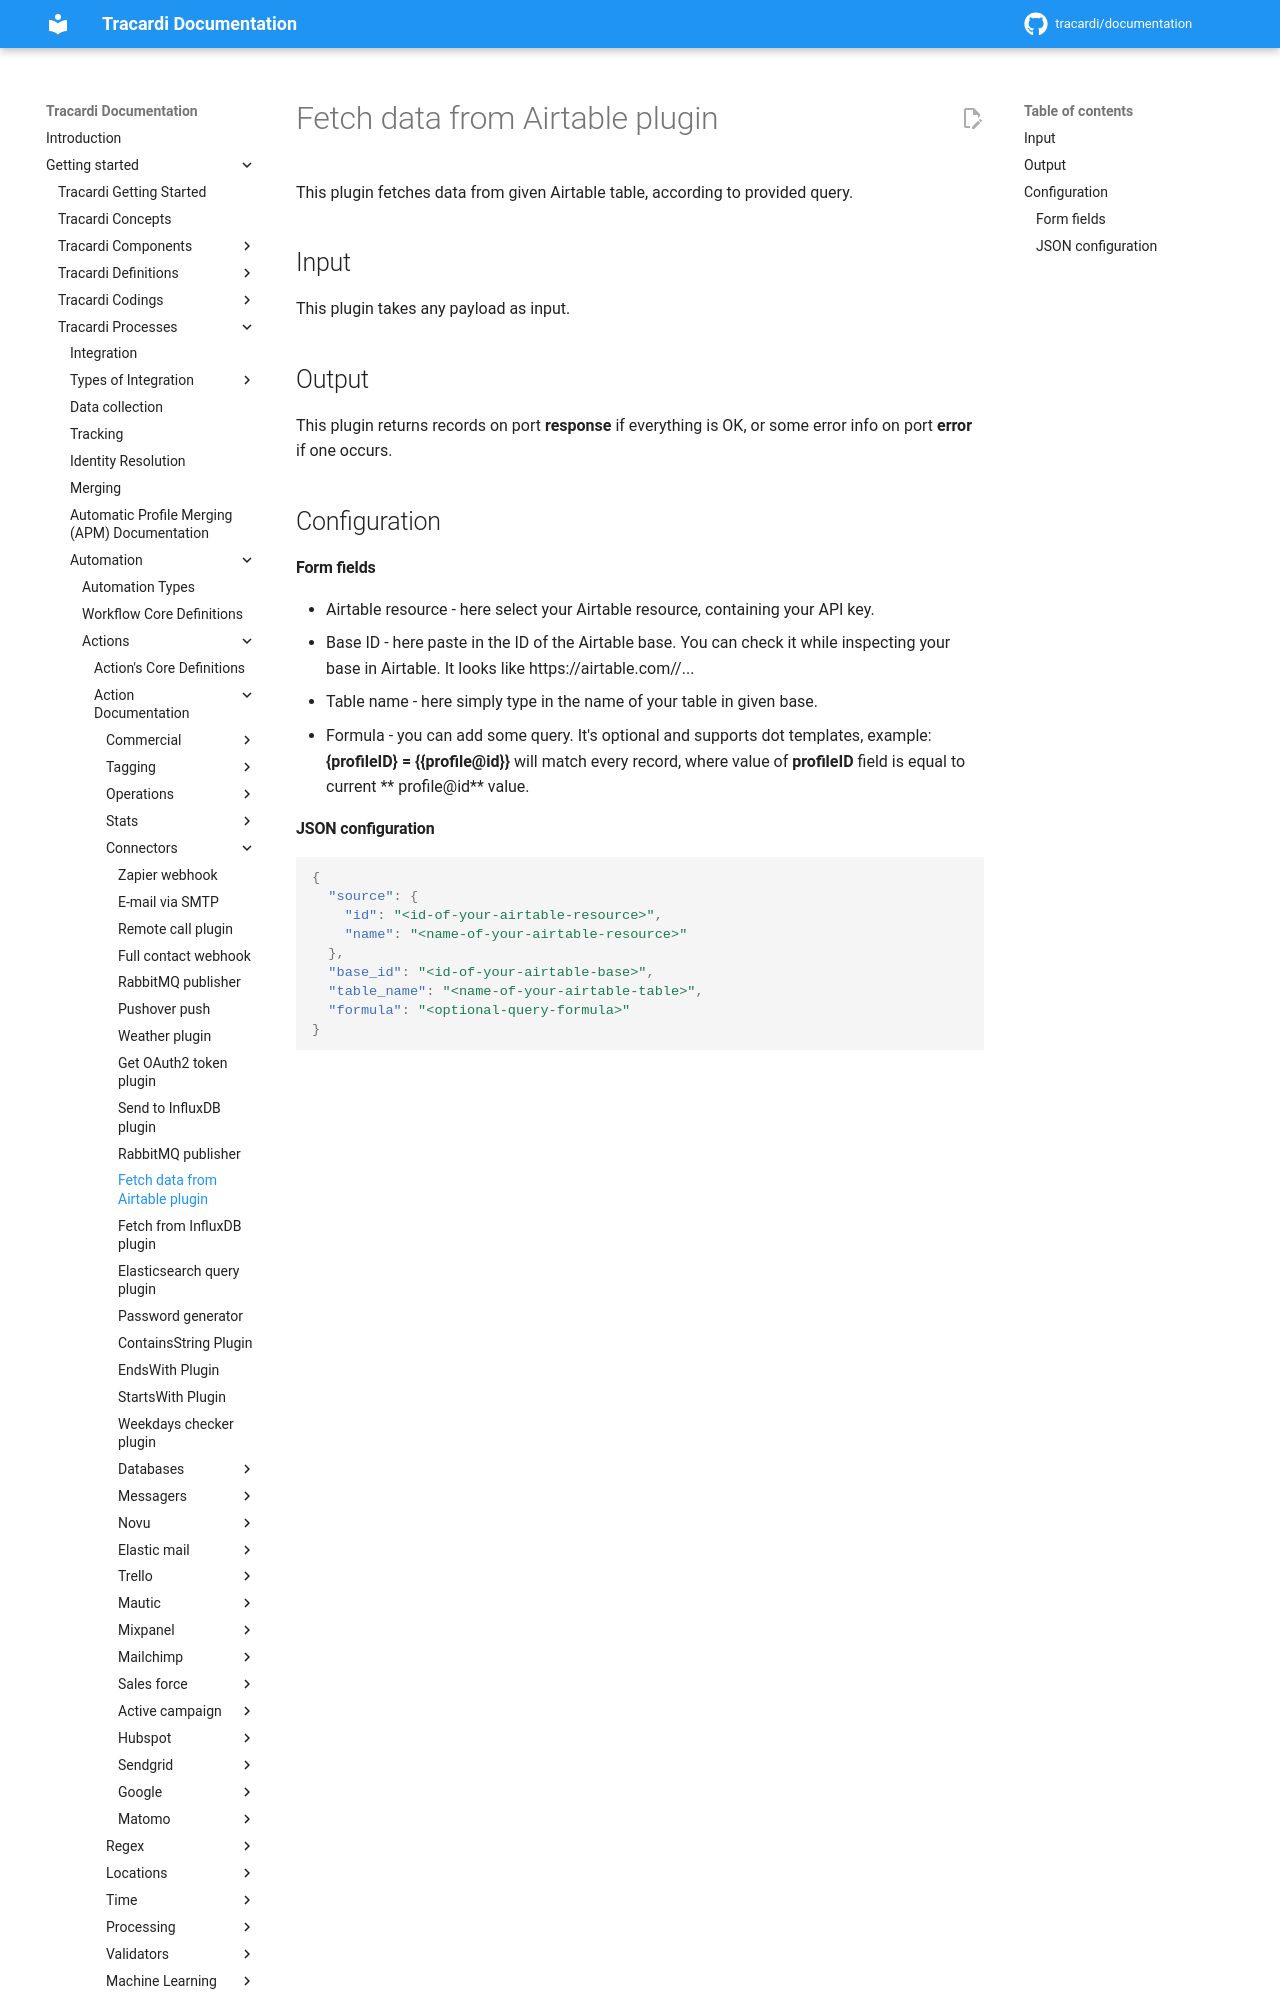

repository: Tracardi/documentation · page: 1.1.x/getting_started/processes/workflow/actions/fetch_from_airtable_action/index.html · generator: mkdocs

# Fetch data from Airtable plugin

This plugin fetches data from given Airtable table, according to provided query.

## Input

This plugin takes any payload as input.

## Output

This plugin returns records on port **response** if everything is OK, or some error info on port **error** if one
occurs.

## Configuration

#### Form fields

- Airtable resource - here select your Airtable resource, containing your API key.
- Base ID - here paste in the ID of the Airtable base. You can check it while inspecting your base in Airtable. It looks
  like https://airtable.com/<BASE-ID>/...
- Table name - here simply type in the name of your table in given base.
- Formula - you can add some query. It's optional and supports dot templates, example:
  **{profileID} = {{profile@id}}** will match every record, where value of **profileID** field is equal to current **
  profile@id** value.
